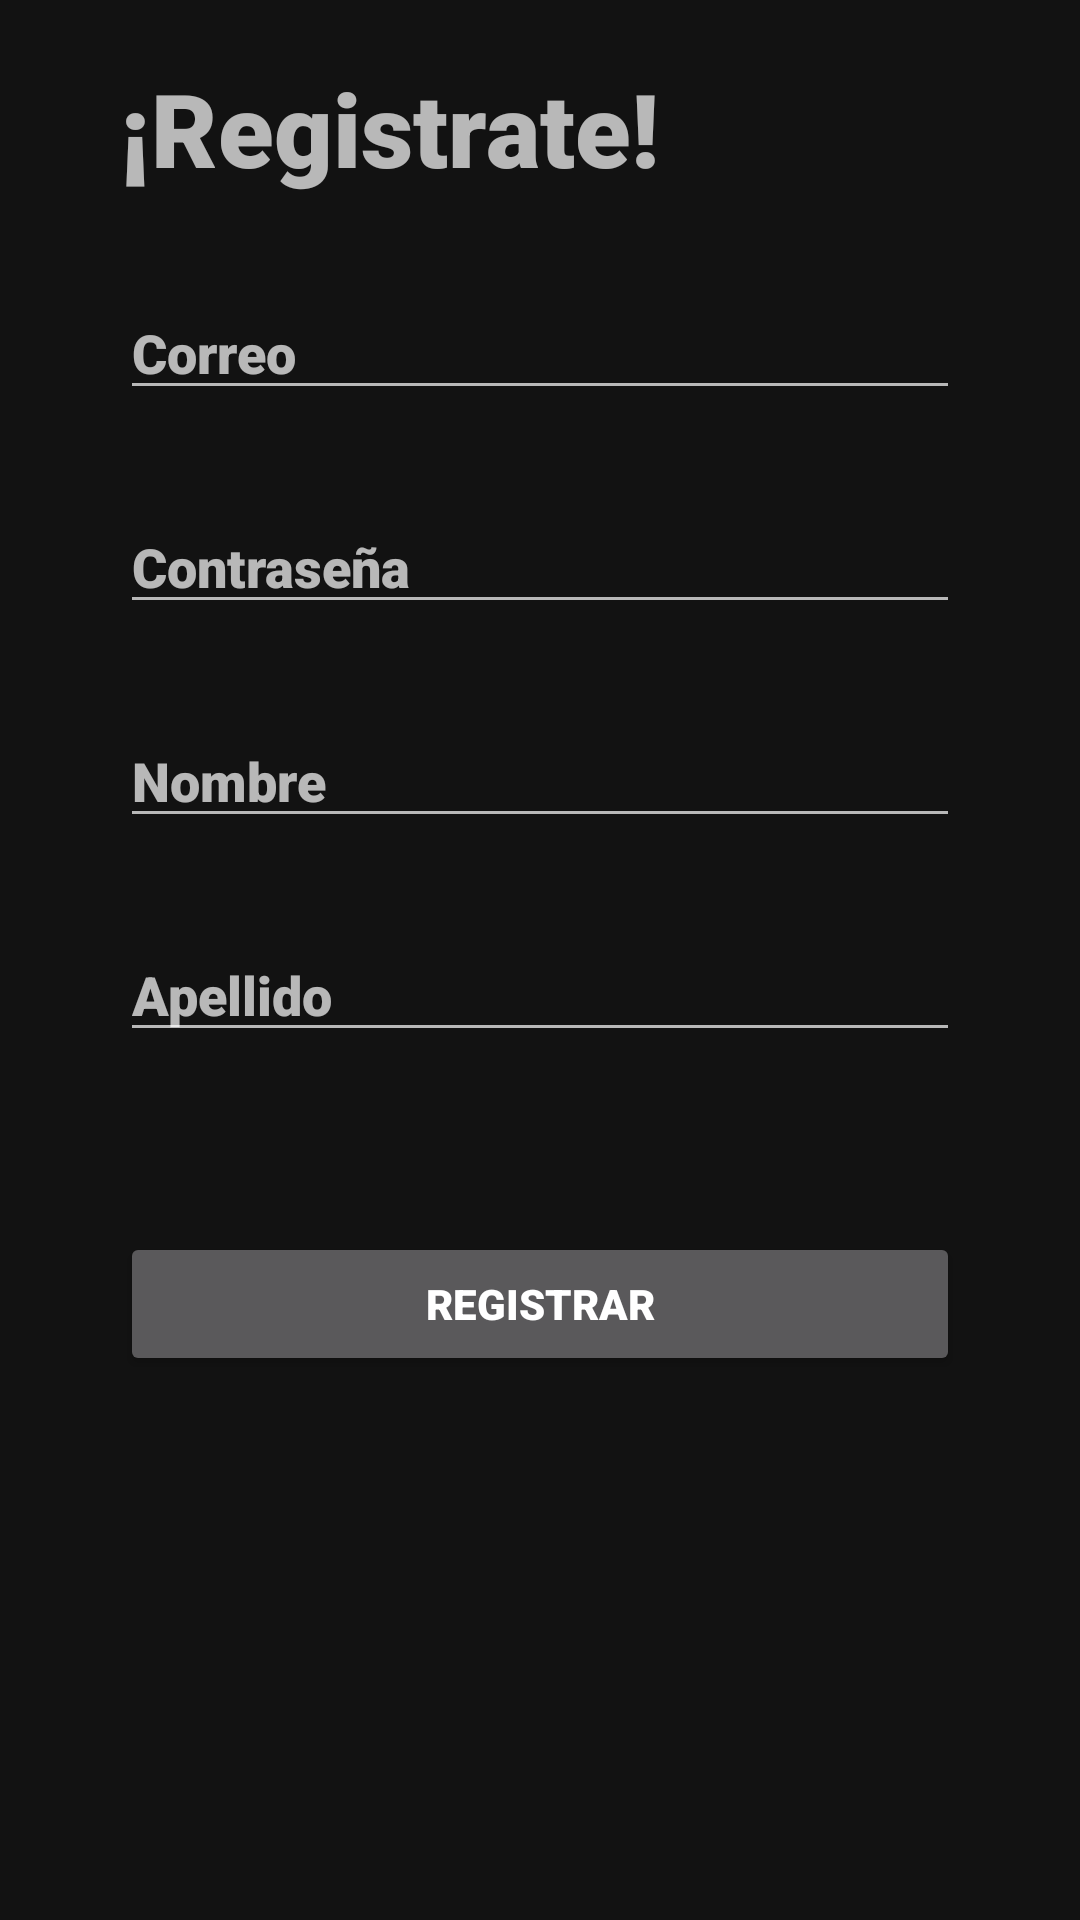

Layout XML and referenced resources for this Android screen:
<!-- AndroidManifest.xml: application theme Theme.InformaciónDelVehículo -->
<!-- res/layout/activity_registro.xml -->
<?xml version="1.0" encoding="utf-8"?>
<androidx.constraintlayout.widget.ConstraintLayout xmlns:android="http://schemas.android.com/apk/res/android"
    xmlns:app="http://schemas.android.com/apk/res-auto"
    xmlns:tools="http://schemas.android.com/tools"
    android:layout_width="match_parent"
    android:layout_height="match_parent"
    tools:context=".Registro">

    <TextView
        android:id="@+id/txt_view_registro"
        android:layout_width="0dp"
        android:layout_height="wrap_content"
        android:layout_marginStart="40dp"
        android:layout_marginTop="20dp"
        android:layout_marginEnd="40dp"
        android:fontFamily="sans-serif-black"
        android:text="¡Registrate!"
        android:textSize="34sp"
        app:layout_constraintEnd_toEndOf="parent"
        app:layout_constraintHorizontal_bias="0.0"
        app:layout_constraintStart_toStartOf="parent"
        app:layout_constraintTop_toTopOf="parent" />

    <EditText
        android:id="@+id/txt_correo_registro"
        android:layout_width="0dp"
        android:layout_height="wrap_content"
        android:layout_marginStart="40dp"
        android:layout_marginTop="30dp"
        android:layout_marginEnd="40dp"
        android:ems="10"
        android:fontFamily="sans-serif-black"
        android:hint="Correo"
        android:inputType="textPersonName"
        app:layout_constraintEnd_toEndOf="parent"
        app:layout_constraintStart_toStartOf="parent"
        app:layout_constraintTop_toBottomOf="@+id/txt_view_registro" />

    <EditText
        android:id="@+id/txt_contrasena_registro"
        android:layout_width="0dp"
        android:layout_height="wrap_content"
        android:layout_marginStart="40dp"
        android:layout_marginTop="30dp"
        android:layout_marginEnd="40dp"
        android:ems="10"
        android:fontFamily="sans-serif-black"
        android:hint="Contraseña"
        android:inputType="textPassword"
        app:layout_constraintEnd_toEndOf="parent"
        app:layout_constraintStart_toStartOf="parent"
        app:layout_constraintTop_toBottomOf="@+id/txt_correo_registro" />

    <EditText
        android:id="@+id/txt_nombre_registro"
        android:layout_width="0dp"
        android:layout_height="wrap_content"
        android:layout_marginStart="40dp"
        android:layout_marginTop="30dp"
        android:layout_marginEnd="40dp"
        android:ems="10"
        android:fontFamily="sans-serif-black"
        android:hint="Nombre"
        android:inputType="textPersonName"
        app:layout_constraintEnd_toEndOf="parent"
        app:layout_constraintStart_toStartOf="parent"
        app:layout_constraintTop_toBottomOf="@+id/txt_contrasena_registro" />

    <EditText
        android:id="@+id/txt_apellido_registro"
        android:layout_width="0dp"
        android:layout_height="wrap_content"
        android:layout_marginStart="40dp"
        android:layout_marginTop="30dp"
        android:layout_marginEnd="40dp"
        android:ems="10"
        android:fontFamily="sans-serif-black"
        android:hint="Apellido"
        android:inputType="textPersonName"
        app:layout_constraintEnd_toEndOf="parent"
        app:layout_constraintStart_toStartOf="parent"
        app:layout_constraintTop_toBottomOf="@+id/txt_nombre_registro" />

    <Button
        android:id="@+id/btn_registrar"
        android:layout_width="0dp"
        android:layout_height="wrap_content"
        android:layout_marginStart="40dp"
        android:layout_marginTop="60dp"
        android:layout_marginEnd="40dp"
        android:fontFamily="sans-serif-black"
        android:onClick="almacenar"
        android:text="REGISTRAR"
        app:layout_constraintEnd_toEndOf="parent"
        app:layout_constraintStart_toStartOf="parent"
        app:layout_constraintTop_toBottomOf="@+id/txt_apellido_registro" />

</androidx.constraintlayout.widget.ConstraintLayout>
<!-- resources referenced by this layout -->
<resources>
  <style name="Theme.InformaciónDelVehículo" parent="Theme.MaterialComponents">
          
          <item name="colorPrimary">@color/DarkCyan</item>
          <item name="colorPrimaryVariant">@color/DarkCyan</item>
          <item name="colorOnPrimary">@color/LightCyan</item>
          
          <item name="colorSecondary">@color/MediumAquamarine</item>
          <item name="colorSecondaryVariant">@color/MediumAquamarine</item>
          <item name="colorOnSecondary">@color/black</item>
          
          <item name="android:statusBarColor" tools:targetApi="l">?attr/colorPrimaryVariant</item>
          
      </style>
  <color name="DarkCyan">#008B8B</color>
  <color name="LightCyan">#E0FFFF</color>
  <color name="MediumAquamarine">#66CDAA</color>
  <color name="black">#FF000000</color>
</resources>
